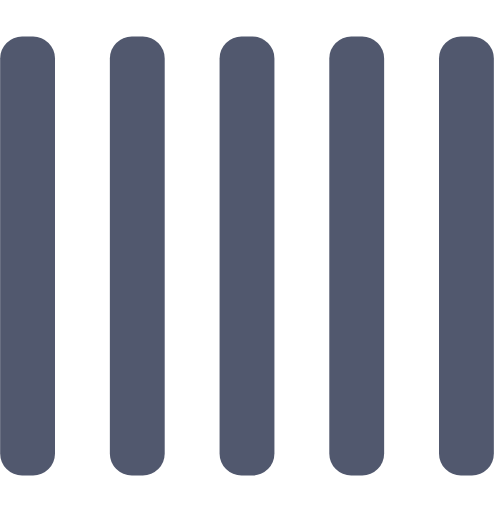
t = 0.00 s
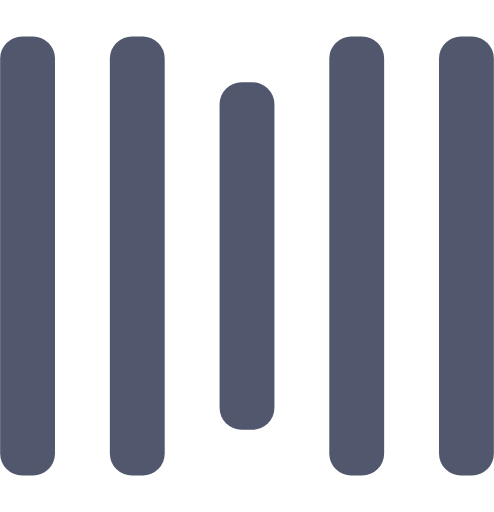
t = 0.25 s
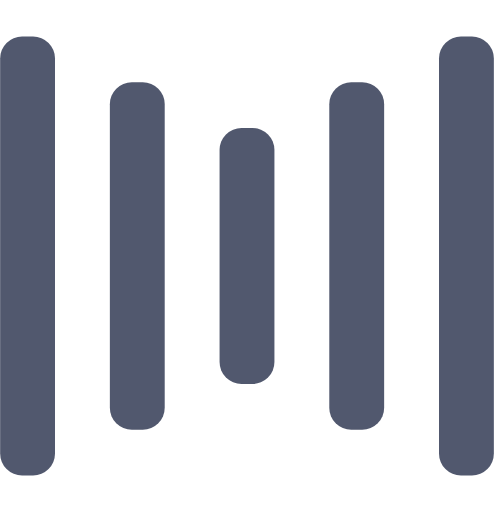
t = 0.50 s
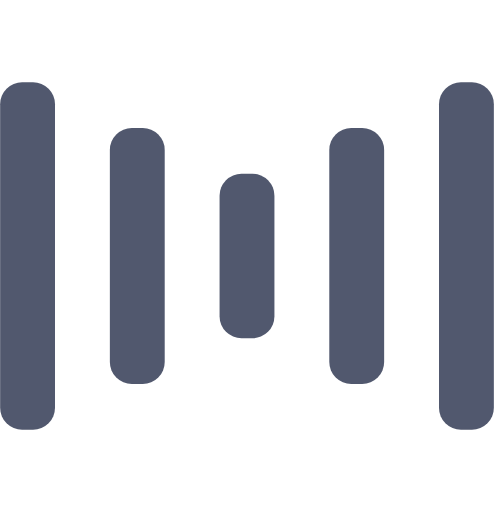
t = 0.75 s
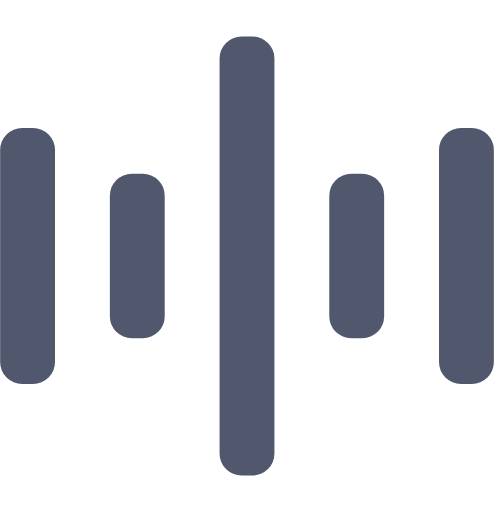
t = 1.00 s
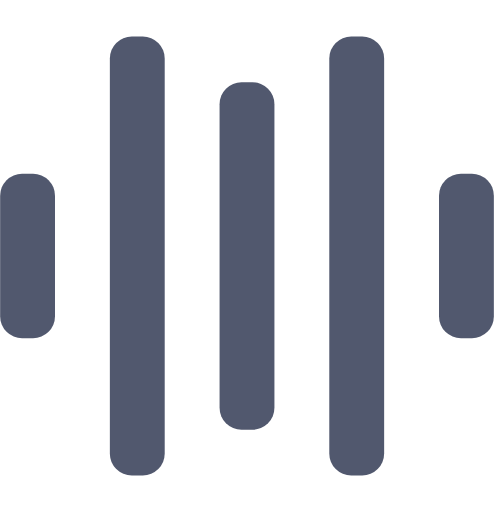
t = 1.25 s

The animated SVG that drew these frames (rendered in a browser with its animation timeline set to each time). Animation: 10 SMIL elements (animate=10); one cycle of 1.50 s, repeats indefinitely.

<svg width="135" height="140" viewBox="0 0 135 140" xmlns="http://www.w3.org/2000/svg" fill="#51586E">
    <rect y="10" width="15" height="120" rx="6">
        <animate attributeName="height" begin="0.5s" dur="1s" values="120;110;100;90;80;70;60;50;40;140;120" calcMode="linear" repeatCount="indefinite"></animate>
        <animate attributeName="y" begin="0.5s" dur="1s" values="10;15;20;25;30;35;40;45;50;0;10" calcMode="linear" repeatCount="indefinite"></animate>
    </rect>
    <rect x="30" y="10" width="15" height="120" rx="6">
        <animate attributeName="height" begin="0.25s" dur="1s" values="120;110;100;90;80;70;60;50;40;140;120" calcMode="linear" repeatCount="indefinite"></animate>
        <animate attributeName="y" begin="0.25s" dur="1s" values="10;15;20;25;30;35;40;45;50;0;10" calcMode="linear" repeatCount="indefinite"></animate>
    </rect>
    <rect x="60" width="15" height="140" rx="6">
        <animate attributeName="height" begin="0s" dur="1s" values="120;110;100;90;80;70;60;50;40;140;120" calcMode="linear" repeatCount="indefinite"></animate>
        <animate attributeName="y" begin="0s" dur="1s" values="10;15;20;25;30;35;40;45;50;0;10" calcMode="linear" repeatCount="indefinite"></animate>
    </rect>
    <rect x="90" y="10" width="15" height="120" rx="6">
        <animate attributeName="height" begin="0.25s" dur="1s" values="120;110;100;90;80;70;60;50;40;140;120" calcMode="linear" repeatCount="indefinite"></animate>
        <animate attributeName="y" begin="0.25s" dur="1s" values="10;15;20;25;30;35;40;45;50;0;10" calcMode="linear" repeatCount="indefinite"></animate>
    </rect>
    <rect x="120" y="10" width="15" height="120" rx="6">
        <animate attributeName="height" begin="0.5s" dur="1s" values="120;110;100;90;80;70;60;50;40;140;120" calcMode="linear" repeatCount="indefinite"></animate>
        <animate attributeName="y" begin="0.5s" dur="1s" values="10;15;20;25;30;35;40;45;50;0;10" calcMode="linear" repeatCount="indefinite"></animate>
    </rect>
</svg>
